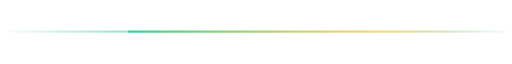
t = 0.00 s
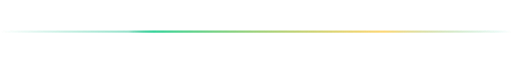
t = 0.38 s
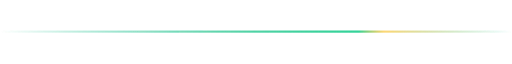
t = 1.13 s
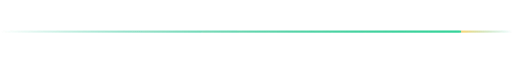
t = 1.50 s
t = 1.88 s: frame unchanged from t = 1.13 s, image omitted
t = 2.63 s: frame unchanged from t = 0.38 s, image omitted

The animated SVG that drew these frames (rendered in a browser with its animation timeline set to each time). Animation: 1 SMIL element (animate=1); one cycle of 3.00 s, repeats indefinitely.

<svg xmlns="http://www.w3.org/2000/svg" viewBox="0 0 900 6" width="100%" height="6">
  <defs>
    <linearGradient id="laser-flow" x1="0%" y1="0%" x2="100%" y2="0%">
      <stop offset="0%" stop-color="#10b981" stop-opacity="0" />
      <stop offset="25%" stop-color="#10b981" stop-opacity="0.3" />
      <stop offset="50%" stop-color="#34d399" stop-opacity="1">
        <animate attributeName="offset" values="0.1;0.9;0.1" dur="3s" repeatCount="indefinite" />
      </stop>
      <stop offset="75%" stop-color="#fbbf24" stop-opacity="0.5" />
      <stop offset="100%" stop-color="#10b981" stop-opacity="0" />
    </linearGradient>
    <filter id="laser-glow">
      <feGaussianBlur stdDeviation="1.5" result="coloredBlur"/>
      <feMerge>
        <feMergeNode in="coloredBlur"/>
        <feMergeNode in="SourceGraphic"/>
      </feMerge>
    </filter>
  </defs>
  <rect x="0" y="1" width="900" height="3" rx="1.5" fill="url(#laser-flow)" filter="url(#laser-glow)" />
</svg>
